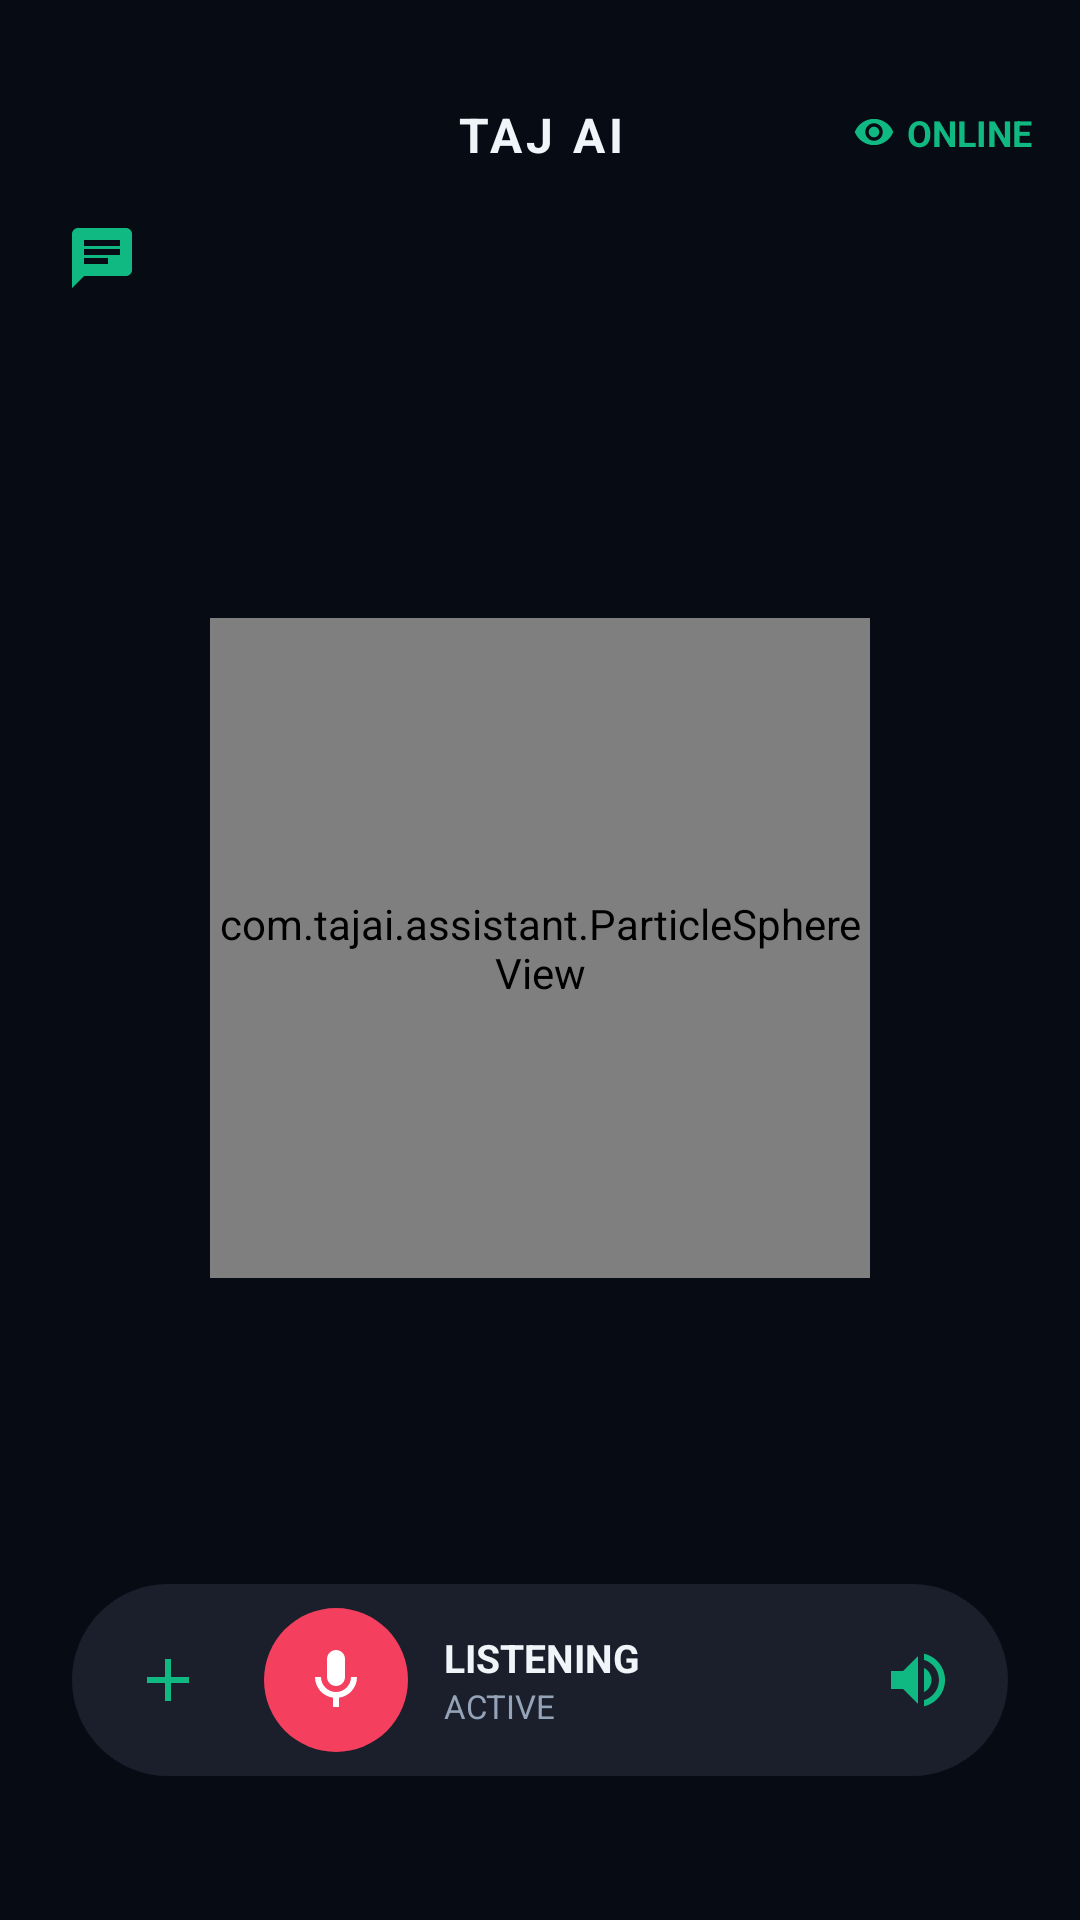

Here is an Android app screen rendered from its layout file. Give the layout XML and the strings, colors and styles it references.
<!-- AndroidManifest.xml: application theme Theme.TajAI -->
<!-- res/layout/activity_agent_home.xml -->
<?xml version="1.0" encoding="utf-8"?>
<LinearLayout xmlns:android="http://schemas.android.com/apk/res/android"
    android:layout_width="match_parent"
    android:layout_height="match_parent"
    android:background="@color/taj_bg"
    android:orientation="vertical">

    
    <LinearLayout
        android:layout_width="match_parent"
        android:layout_height="wrap_content"
        android:orientation="horizontal"
        android:paddingTop="24dp"
        android:paddingStart="16dp"
        android:paddingEnd="16dp">

        <LinearLayout
            android:layout_width="0dp"
            android:layout_height="wrap_content"
            android:layout_weight="1"
            android:orientation="vertical">

            <ImageButton
                android:id="@+id/btnSettings"
                android:layout_width="40dp"
                android:layout_height="40dp"
                android:background="@android:color/transparent"
                android:src="@drawable/ic_settings"
                android:tint="@color/taj_emerald" />

            <ImageButton
                android:id="@+id/btnChat"
                android:layout_width="36dp"
                android:layout_height="36dp"
                android:layout_marginTop="4dp"
                android:background="@android:color/transparent"
                android:src="@drawable/ic_chat"
                android:tint="@color/taj_emerald" />
        </LinearLayout>

        <TextView
            android:id="@+id/tvAppName"
            android:layout_width="0dp"
            android:layout_height="wrap_content"
            android:layout_weight="2"
            android:layout_marginTop="10dp"
            android:gravity="center"
            android:letterSpacing="0.08"
            android:text="TAJ AI"
            android:textColor="@color/taj_text"
            android:textSize="16sp"
            android:textStyle="bold" />

        <LinearLayout
            android:layout_width="0dp"
            android:layout_height="wrap_content"
            android:layout_weight="1"
            android:layout_marginTop="12dp"
            android:gravity="end|center_vertical"
            android:orientation="horizontal">

            <ImageView
                android:layout_width="14dp"
                android:layout_height="14dp"
                android:src="@drawable/ic_eye"
                android:tint="@color/taj_emerald" />

            <TextView
                android:id="@+id/tvStatusLabel"
                android:layout_width="wrap_content"
                android:layout_height="wrap_content"
                android:layout_marginStart="4dp"
                android:text="ONLINE"
                android:textColor="@color/taj_emerald"
                android:textSize="12sp"
                android:textStyle="bold" />
        </LinearLayout>
    </LinearLayout>

    
    <FrameLayout
        android:layout_width="match_parent"
        android:layout_height="0dp"
        android:layout_weight="1">

        <com.tajai.assistant.ParticleSphereView
            android:id="@+id/particleSphere"
            android:layout_width="220dp"
            android:layout_height="220dp"
            android:layout_gravity="center" />
    </FrameLayout>

    
    <LinearLayout
        android:id="@+id/controlPill"
        android:layout_width="match_parent"
        android:layout_height="64dp"
        android:layout_marginStart="24dp"
        android:layout_marginEnd="24dp"
        android:layout_marginBottom="48dp"
        android:background="@drawable/control_pill_bg"
        android:gravity="center_vertical"
        android:orientation="horizontal"
        android:paddingStart="16dp"
        android:paddingEnd="16dp">

        <ImageButton
            android:id="@+id/btnPlus"
            android:layout_width="32dp"
            android:layout_height="32dp"
            android:background="@android:color/transparent"
            android:src="@drawable/ic_plus"
            android:tint="@color/taj_emerald" />

        <ImageButton
            android:id="@+id/btnMic"
            android:layout_width="48dp"
            android:layout_height="48dp"
            android:layout_marginStart="16dp"
            android:background="@drawable/mic_button_bg"
            android:src="@drawable/ic_mic" />

        <LinearLayout
            android:layout_width="0dp"
            android:layout_height="wrap_content"
            android:layout_marginStart="12dp"
            android:layout_weight="1"
            android:orientation="vertical">

            <TextView
                android:id="@+id/tvStatusLine1"
                android:layout_width="wrap_content"
                android:layout_height="wrap_content"
                android:text="LISTENING"
                android:textColor="@color/taj_text"
                android:textSize="13sp"
                android:textStyle="bold" />

            <TextView
                android:id="@+id/tvStatusLine2"
                android:layout_width="wrap_content"
                android:layout_height="wrap_content"
                android:text="ACTIVE"
                android:textColor="@color/taj_muted"
                android:textSize="11sp" />
        </LinearLayout>

        <ImageButton
            android:id="@+id/btnSpeaker"
            android:layout_width="28dp"
            android:layout_height="28dp"
            android:background="@android:color/transparent"
            android:src="@drawable/ic_speaker"
            android:tint="@color/taj_emerald" />

    </LinearLayout>

</LinearLayout>
<!-- resources referenced by this layout -->
<resources>
  <color name="taj_bg">#070B14</color>
  <color name="taj_emerald">#10B981</color>
  <color name="taj_muted">#94A3B8</color>
  <color name="taj_text">#F1F5F9</color>
  <!-- drawable control_pill_bg (drawable) -->
  <?xml version="1.0" encoding="utf-8"?>
  <shape xmlns:android="http://schemas.android.com/apk/res/android" android:shape="rectangle">
      <solid android:color="#1A1F2B" />
      <corners android:radius="32dp" />
  </shape>
  <!-- drawable ic_chat (drawable) -->
  <vector xmlns:android="http://schemas.android.com/apk/res/android"
      android:width="24dp" android:height="24dp" android:viewportWidth="24" android:viewportHeight="24">
      <path android:fillColor="#FFFFFF" android:pathData="M20,2L4,2c-1.1,0 -2,0.9 -2,2v18l4,-4h14c1.1,0 2,-0.9 2,-2L22,4c0,-1.1 -0.9,-2 -2,-2zM6,9h12v2L6,11L6,9zM14,14L6,14v-2h8v2zM18,8L6,8L6,6h12v2z" />
  </vector>
  <!-- drawable ic_eye (drawable) -->
  <vector xmlns:android="http://schemas.android.com/apk/res/android"
      android:width="24dp" android:height="24dp" android:viewportWidth="24" android:viewportHeight="24">
      <path android:fillColor="#FFFFFF" android:pathData="M12,4.5C7,4.5 2.73,7.61 1,12c1.73,4.39 6,7.5 11,7.5s9.27,-3.11 11,-7.5c-1.73,-4.39 -6,-7.5 -11,-7.5zM12,17c-2.76,0 -5,-2.24 -5,-5s2.24,-5 5,-5s5,2.24 5,5S14.76,17 12,17zM12,9c-1.66,0 -3,1.34 -3,3s1.34,3 3,3s3,-1.34 3,-3S13.66,9 12,9z" />
  </vector>
  <!-- drawable ic_mic (drawable) -->
  <vector xmlns:android="http://schemas.android.com/apk/res/android"
      android:width="24dp" android:height="24dp" android:viewportWidth="24" android:viewportHeight="24">
      <path android:fillColor="#FFFFFF" android:pathData="M12,14c1.66,0 3,-1.34 3,-3L15,5c0,-1.66 -1.34,-3 -3,-3S9,3.34 9,5v6c0,1.66 1.34,3 3,3z" />
      <path android:fillColor="#FFFFFF" android:pathData="M17,11c0,2.76 -2.24,5 -5,5s-5,-2.24 -5,-5L5,11c0,3.53 2.61,6.43 6,6.92L11,21h2v-3.08c3.39,-0.49 6,-3.39 6,-6.92h-2z" />
  </vector>
  <!-- drawable ic_plus (drawable) -->
  <vector xmlns:android="http://schemas.android.com/apk/res/android"
      android:width="24dp" android:height="24dp" android:viewportWidth="24" android:viewportHeight="24">
      <path android:fillColor="#FFFFFF" android:pathData="M19,13h-6v6h-2v-6L5,13v-2h6L11,5h2v6h6v2z" />
  </vector>
  <!-- drawable ic_speaker (drawable) -->
  <vector xmlns:android="http://schemas.android.com/apk/res/android"
      android:width="24dp" android:height="24dp" android:viewportWidth="24" android:viewportHeight="24">
      <path android:fillColor="#FFFFFF" android:pathData="M3,9v6h4l5,5L12,4L7,9L3,9zM16.5,12c0,-1.77 -1.02,-3.29 -2.5,-4.03v8.05c1.48,-0.73 2.5,-2.25 2.5,-4.02zM14,3.23v2.06c2.89,0.86 5,3.54 5,6.71s-2.11,5.85 -5,6.71v2.06c4.01,-0.91 7,-4.49 7,-8.77s-2.99,-7.86 -7,-8.77z" />
  </vector>
  <!-- drawable mic_button_bg (drawable) -->
  <?xml version="1.0" encoding="utf-8"?>
  <shape xmlns:android="http://schemas.android.com/apk/res/android" android:shape="oval">
      <solid android:color="@color/taj_rose" />
  </shape>
  <style name="Theme.TajAI" parent="Theme.Material3.DayNight.NoActionBar">
          <item name="colorPrimary">@color/taj_emerald</item>
          <item name="colorSecondary">@color/taj_cyan</item>
          <item name="android:windowBackground">@color/taj_bg</item>
          <item name="android:statusBarColor">@color/taj_bg</item>
      </style>
  <color name="taj_rose">#F43F5E</color>
  <color name="taj_cyan">#06B6D4</color>
</resources>
